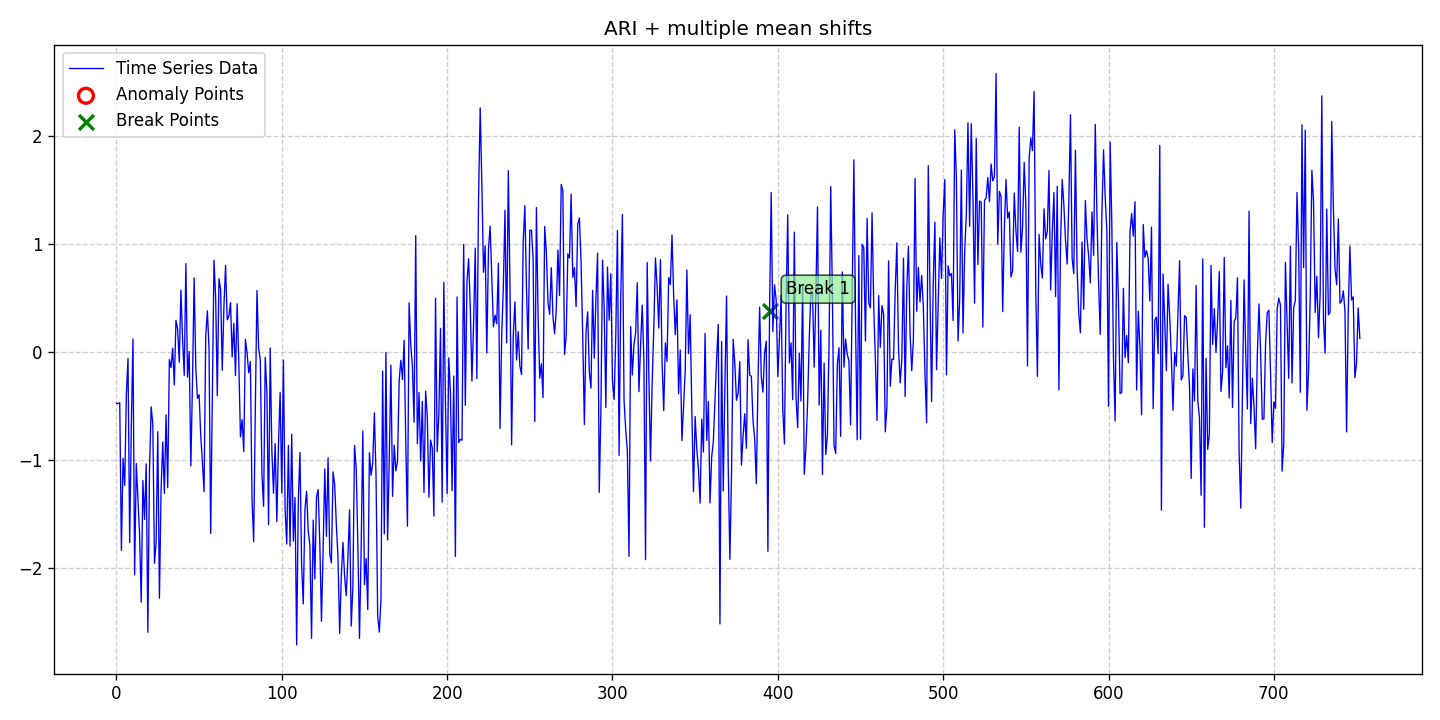

Values plotted in this chart, from the file beside it:
date, data, stationary, det_lin_up, det_lin_down, det_quad, det_cubic, det_exp, det_damped, stoc_trend, volatility, single_seas, multiple_seas, point_anom_single, point_anom_multi, collect_anom, context_anom, mean_shift, var_shift, trend_shift, point_anom_count, point_anom_location, point_anom_point, collect_anom_count
2020-01-01, -0.4755, 0, 0, 0, 0, 0, 0, 0, 1, 0, 0, 0, 0, 0, 0, 0, 1, 0, 0, 0, none, , 0
2020-01-02, -0.4782, 0, 0, 0, 0, 0, 0, 0, 1, 0, 0, 0, 0, 0, 0, 0, 1, 0, 0, 0, none, , 0
2020-01-03, -0.4694, 0, 0, 0, 0, 0, 0, 0, 1, 0, 0, 0, 0, 0, 0, 0, 1, 0, 0, 0, none, , 0
2020-01-04, -1.837, 0, 0, 0, 0, 0, 0, 0, 1, 0, 0, 0, 0, 0, 0, 0, 1, 0, 0, 0, none, , 0
2020-01-05, -0.9844, 0, 0, 0, 0, 0, 0, 0, 1, 0, 0, 0, 0, 0, 0, 0, 1, 0, 0, 0, none, , 0
2020-01-06, -1.236, 0, 0, 0, 0, 0, 0, 0, 1, 0, 0, 0, 0, 0, 0, 0, 1, 0, 0, 0, none, , 0
2020-01-07, -0.3925, 0, 0, 0, 0, 0, 0, 0, 1, 0, 0, 0, 0, 0, 0, 0, 1, 0, 0, 0, none, , 0
2020-01-08, -0.06213, 0, 0, 0, 0, 0, 0, 0, 1, 0, 0, 0, 0, 0, 0, 0, 1, 0, 0, 0, none, , 0
2020-01-09, -1.764, 0, 0, 0, 0, 0, 0, 0, 1, 0, 0, 0, 0, 0, 0, 0, 1, 0, 0, 0, none, , 0
2020-01-10, -0.687, 0, 0, 0, 0, 0, 0, 0, 1, 0, 0, 0, 0, 0, 0, 0, 1, 0, 0, 0, none, , 0
2020-01-11, 0.119, 0, 0, 0, 0, 0, 0, 0, 1, 0, 0, 0, 0, 0, 0, 0, 1, 0, 0, 0, none, , 0
2020-01-12, -2.063, 0, 0, 0, 0, 0, 0, 0, 1, 0, 0, 0, 0, 0, 0, 0, 1, 0, 0, 0, none, , 0
2020-01-13, -1.033, 0, 0, 0, 0, 0, 0, 0, 1, 0, 0, 0, 0, 0, 0, 0, 1, 0, 0, 0, none, , 0
2020-01-14, -1.357, 0, 0, 0, 0, 0, 0, 0, 1, 0, 0, 0, 0, 0, 0, 0, 1, 0, 0, 0, none, , 0
2020-01-15, -1.692, 0, 0, 0, 0, 0, 0, 0, 1, 0, 0, 0, 0, 0, 0, 0, 1, 0, 0, 0, none, , 0
2020-01-16, -2.317, 0, 0, 0, 0, 0, 0, 0, 1, 0, 0, 0, 0, 0, 0, 0, 1, 0, 0, 0, none, , 0
2020-01-17, -1.19, 0, 0, 0, 0, 0, 0, 0, 1, 0, 0, 0, 0, 0, 0, 0, 1, 0, 0, 0, none, , 0
2020-01-18, -1.551, 0, 0, 0, 0, 0, 0, 0, 1, 0, 0, 0, 0, 0, 0, 0, 1, 0, 0, 0, none, , 0
2020-01-19, -1.037, 0, 0, 0, 0, 0, 0, 0, 1, 0, 0, 0, 0, 0, 0, 0, 1, 0, 0, 0, none, , 0
2020-01-20, -2.595, 0, 0, 0, 0, 0, 0, 0, 1, 0, 0, 0, 0, 0, 0, 0, 1, 0, 0, 0, none, , 0
2020-01-21, -1.089, 0, 0, 0, 0, 0, 0, 0, 1, 0, 0, 0, 0, 0, 0, 0, 1, 0, 0, 0, none, , 0
2020-01-22, -0.5081, 0, 0, 0, 0, 0, 0, 0, 1, 0, 0, 0, 0, 0, 0, 0, 1, 0, 0, 0, none, , 0
2020-01-23, -0.6705, 0, 0, 0, 0, 0, 0, 0, 1, 0, 0, 0, 0, 0, 0, 0, 1, 0, 0, 0, none, , 0
2020-01-24, -1.956, 0, 0, 0, 0, 0, 0, 0, 1, 0, 0, 0, 0, 0, 0, 0, 1, 0, 0, 0, none, , 0
2020-01-25, -1.763, 0, 0, 0, 0, 0, 0, 0, 1, 0, 0, 0, 0, 0, 0, 0, 1, 0, 0, 0, none, , 0
2020-01-26, -0.7383, 0, 0, 0, 0, 0, 0, 0, 1, 0, 0, 0, 0, 0, 0, 0, 1, 0, 0, 0, none, , 0
2020-01-27, -2.28, 0, 0, 0, 0, 0, 0, 0, 1, 0, 0, 0, 0, 0, 0, 0, 1, 0, 0, 0, none, , 0
2020-01-28, -1.281, 0, 0, 0, 0, 0, 0, 0, 1, 0, 0, 0, 0, 0, 0, 0, 1, 0, 0, 0, none, , 0
2020-01-29, -0.834, 0, 0, 0, 0, 0, 0, 0, 1, 0, 0, 0, 0, 0, 0, 0, 1, 0, 0, 0, none, , 0
2020-01-30, -1.31, 0, 0, 0, 0, 0, 0, 0, 1, 0, 0, 0, 0, 0, 0, 0, 1, 0, 0, 0, none, , 0
2020-01-31, -0.5819, 0, 0, 0, 0, 0, 0, 0, 1, 0, 0, 0, 0, 0, 0, 0, 1, 0, 0, 0, none, , 0
2020-02-01, -1.257, 0, 0, 0, 0, 0, 0, 0, 1, 0, 0, 0, 0, 0, 0, 0, 1, 0, 0, 0, none, , 0
2020-02-02, -0.07124, 0, 0, 0, 0, 0, 0, 0, 1, 0, 0, 0, 0, 0, 0, 0, 1, 0, 0, 0, none, , 0
2020-02-03, -0.1446, 0, 0, 0, 0, 0, 0, 0, 1, 0, 0, 0, 0, 0, 0, 0, 1, 0, 0, 0, none, , 0
2020-02-04, 0.03387, 0, 0, 0, 0, 0, 0, 0, 1, 0, 0, 0, 0, 0, 0, 0, 1, 0, 0, 0, none, , 0
2020-02-05, -0.3051, 0, 0, 0, 0, 0, 0, 0, 1, 0, 0, 0, 0, 0, 0, 0, 1, 0, 0, 0, none, , 0
2020-02-06, 0.2924, 0, 0, 0, 0, 0, 0, 0, 1, 0, 0, 0, 0, 0, 0, 0, 1, 0, 0, 0, none, , 0
2020-02-07, 0.2123, 0, 0, 0, 0, 0, 0, 0, 1, 0, 0, 0, 0, 0, 0, 0, 1, 0, 0, 0, none, , 0
2020-02-08, -0.09529, 0, 0, 0, 0, 0, 0, 0, 1, 0, 0, 0, 0, 0, 0, 0, 1, 0, 0, 0, none, , 0
2020-02-09, 0.5719, 0, 0, 0, 0, 0, 0, 0, 1, 0, 0, 0, 0, 0, 0, 0, 1, 0, 0, 0, none, , 0
2020-02-10, 0.1176, 0, 0, 0, 0, 0, 0, 0, 1, 0, 0, 0, 0, 0, 0, 0, 1, 0, 0, 0, none, , 0
2020-02-11, -0.2174, 0, 0, 0, 0, 0, 0, 0, 1, 0, 0, 0, 0, 0, 0, 0, 1, 0, 0, 0, none, , 0
2020-02-12, 0.818, 0, 0, 0, 0, 0, 0, 0, 1, 0, 0, 0, 0, 0, 0, 0, 1, 0, 0, 0, none, , 0
2020-02-13, -0.2342, 0, 0, 0, 0, 0, 0, 0, 1, 0, 0, 0, 0, 0, 0, 0, 1, 0, 0, 0, none, , 0
2020-02-14, 0.003598, 0, 0, 0, 0, 0, 0, 0, 1, 0, 0, 0, 0, 0, 0, 0, 1, 0, 0, 0, none, , 0
2020-02-15, -1.055, 0, 0, 0, 0, 0, 0, 0, 1, 0, 0, 0, 0, 0, 0, 0, 1, 0, 0, 0, none, , 0
2020-02-16, -0.2781, 0, 0, 0, 0, 0, 0, 0, 1, 0, 0, 0, 0, 0, 0, 0, 1, 0, 0, 0, none, , 0
2020-02-17, 0.685, 0, 0, 0, 0, 0, 0, 0, 1, 0, 0, 0, 0, 0, 0, 0, 1, 0, 0, 0, none, , 0
2020-02-18, -0.1434, 0, 0, 0, 0, 0, 0, 0, 1, 0, 0, 0, 0, 0, 0, 0, 1, 0, 0, 0, none, , 0
2020-02-19, -0.4292, 0, 0, 0, 0, 0, 0, 0, 1, 0, 0, 0, 0, 0, 0, 0, 1, 0, 0, 0, none, , 0
2020-02-20, -0.3955, 0, 0, 0, 0, 0, 0, 0, 1, 0, 0, 0, 0, 0, 0, 0, 1, 0, 0, 0, none, , 0
2020-02-21, -0.7789, 0, 0, 0, 0, 0, 0, 0, 1, 0, 0, 0, 0, 0, 0, 0, 1, 0, 0, 0, none, , 0
2020-02-22, -1.021, 0, 0, 0, 0, 0, 0, 0, 1, 0, 0, 0, 0, 0, 0, 0, 1, 0, 0, 0, none, , 0
2020-02-23, -1.293, 0, 0, 0, 0, 0, 0, 0, 1, 0, 0, 0, 0, 0, 0, 0, 1, 0, 0, 0, none, , 0
2020-02-24, 0.1466, 0, 0, 0, 0, 0, 0, 0, 1, 0, 0, 0, 0, 0, 0, 0, 1, 0, 0, 0, none, , 0
2020-02-25, 0.3802, 0, 0, 0, 0, 0, 0, 0, 1, 0, 0, 0, 0, 0, 0, 0, 1, 0, 0, 0, none, , 0
2020-02-26, 0.03052, 0, 0, 0, 0, 0, 0, 0, 1, 0, 0, 0, 0, 0, 0, 0, 1, 0, 0, 0, none, , 0
2020-02-27, -1.679, 0, 0, 0, 0, 0, 0, 0, 1, 0, 0, 0, 0, 0, 0, 0, 1, 0, 0, 0, none, , 0
2020-02-28, -0.4177, 0, 0, 0, 0, 0, 0, 0, 1, 0, 0, 0, 0, 0, 0, 0, 1, 0, 0, 0, none, , 0
2020-02-29, 0.8493, 0, 0, 0, 0, 0, 0, 0, 1, 0, 0, 0, 0, 0, 0, 0, 1, 0, 0, 0, none, , 0
... 693 more rows
